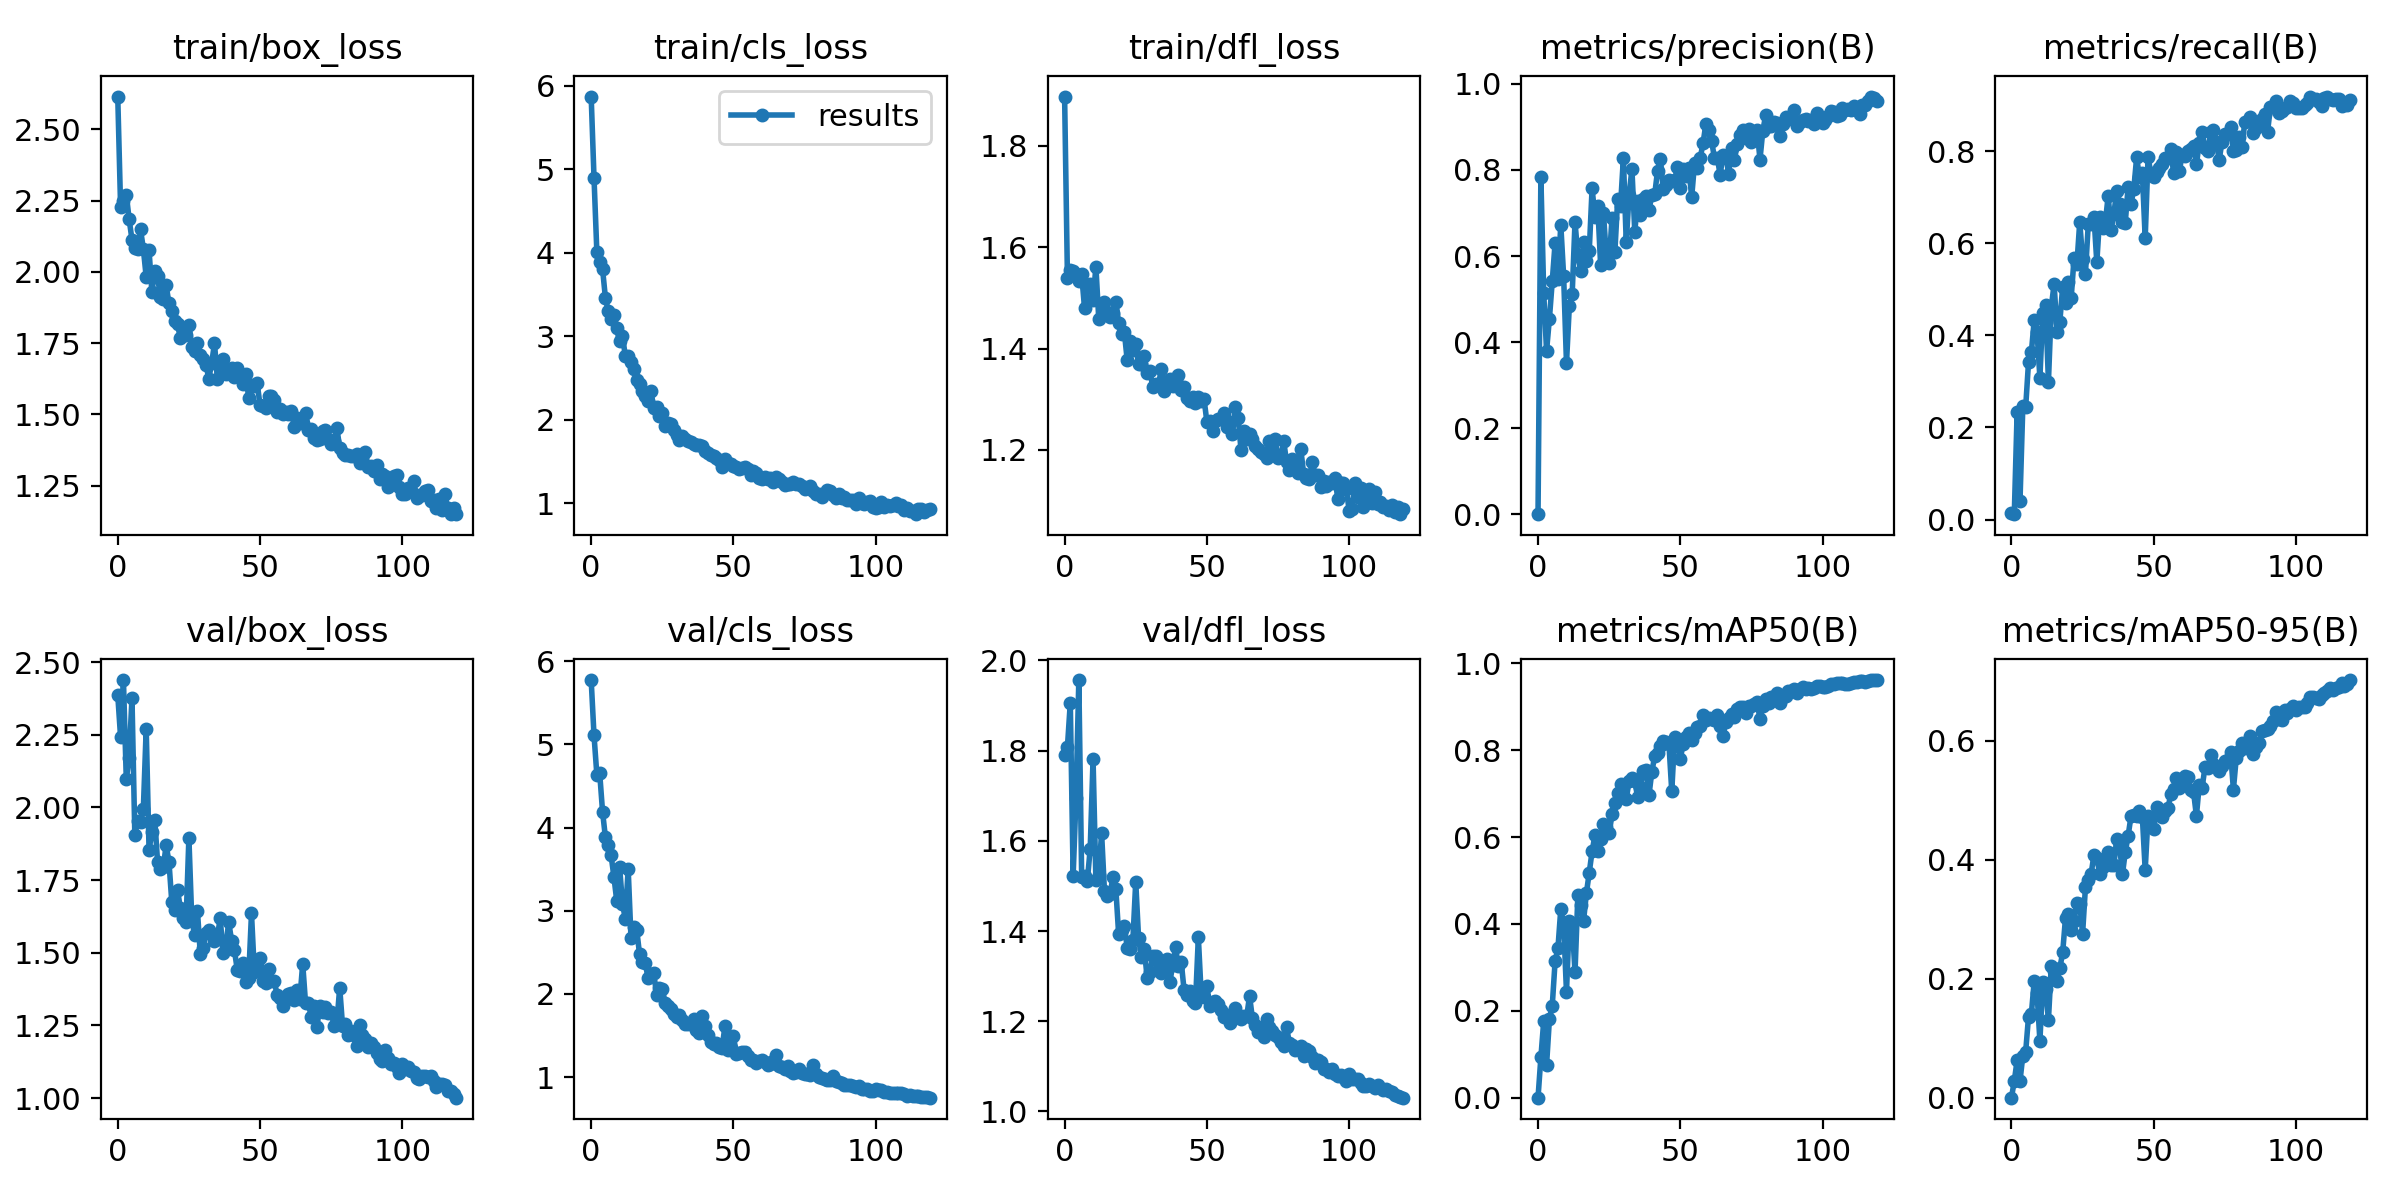

The file beside this chart, header and first rows:
epoch, train/box_loss, train/cls_loss, train/dfl_loss, metrics/precision(B), metrics/recall(B), metrics/mAP50(B), metrics/mAP50-95(B), val/box_loss, val/cls_loss, val/dfl_loss, lr/pg0, lr/pg1, lr/pg2
0, 2.615, 5.872, 1.897, 0.00014, 0.01318, 0.00016, 5e-05, 2.387, 5.775, 1.791, 0.07075, 0.00325, 0.00325
1, 2.227, 4.896, 1.539, 0.7836, 0.01158, 0.09264, 0.02806, 2.241, 5.108, 1.808, 0.0407, 0.006529, 0.006529
2, 2.249, 4.006, 1.554, 0.5138, 0.2345, 0.1762, 0.06306, 2.438, 4.634, 1.906, 0.01059, 0.009753, 0.009753
3, 2.271, 3.891, 1.554, 0.3798, 0.0392, 0.07546, 0.02777, 2.097, 4.653, 1.523, 0.009753, 0.009753, 0.009753
4, 2.185, 3.806, 1.546, 0.4545, 0.2461, 0.1804, 0.07077, 2.171, 4.191, 1.694, 0.009753, 0.009753, 0.009753
5, 2.113, 3.462, 1.533, 0.5413, 0.2441, 0.2119, 0.07724, 2.377, 3.885, 1.956, 0.00967, 0.00967, 0.00967
6, 2.083, 3.298, 1.546, 0.6307, 0.342, 0.314, 0.1362, 1.904, 3.793, 1.519, 0.009588, 0.009588, 0.009588
7, 2.079, 3.203, 1.48, 0.5462, 0.3636, 0.3441, 0.1412, 1.954, 3.667, 1.522, 0.009505, 0.009505, 0.009505
8, 2.149, 3.256, 1.521, 0.673, 0.4325, 0.4344, 0.1956, 1.95, 3.407, 1.512, 0.009423, 0.009423, 0.009423
9, 2.08, 3.095, 1.527, 0.5537, 0.4068, 0.3998, 0.1758, 1.996, 3.115, 1.583, 0.00934, 0.00934, 0.00934
10, 1.982, 2.942, 1.495, 0.3509, 0.3078, 0.2434, 0.09541, 2.272, 3.525, 1.782, 0.009258, 0.009258, 0.009258
11, 2.076, 3.002, 1.561, 0.4837, 0.4489, 0.4076, 0.1946, 1.854, 3.082, 1.512, 0.009175, 0.009175, 0.009175
12, 1.929, 2.766, 1.459, 0.5108, 0.4649, 0.4005, 0.1833, 1.914, 2.906, 1.525, 0.009092, 0.009092, 0.009092
13, 2.004, 2.76, 1.486, 0.6796, 0.2993, 0.2889, 0.131, 1.958, 3.508, 1.617, 0.00901, 0.00901, 0.00901
14, 1.984, 2.697, 1.491, 0.5993, 0.4618, 0.4662, 0.2218, 1.813, 2.669, 1.49, 0.008927, 0.008927, 0.008927
15, 1.911, 2.614, 1.472, 0.5653, 0.5118, 0.4442, 0.2129, 1.788, 2.811, 1.478, 0.008845, 0.008845, 0.008845
16, 1.905, 2.478, 1.462, 0.6324, 0.4074, 0.407, 0.1964, 1.794, 2.773, 1.482, 0.008762, 0.008762, 0.008762
17, 1.952, 2.431, 1.471, 0.5882, 0.429, 0.4708, 0.2176, 1.87, 2.479, 1.521, 0.00868, 0.00868, 0.00868
18, 1.89, 2.348, 1.493, 0.6117, 0.5055, 0.5181, 0.2441, 1.812, 2.386, 1.494, 0.008597, 0.008597, 0.008597
19, 1.861, 2.288, 1.45, 0.7574, 0.4713, 0.5671, 0.3024, 1.674, 2.371, 1.392, 0.008515, 0.008515, 0.008515
20, 1.827, 2.23, 1.429, 0.6915, 0.5153, 0.6038, 0.3094, 1.647, 2.194, 1.403, 0.008433, 0.008433, 0.008433
21, 1.819, 2.343, 1.432, 0.7152, 0.482, 0.5681, 0.281, 1.715, 2.235, 1.411, 0.00835, 0.00835, 0.00835
22, 1.767, 2.136, 1.377, 0.5787, 0.5676, 0.5964, 0.2977, 1.655, 2.25, 1.363, 0.008268, 0.008268, 0.008268
23, 1.795, 2.154, 1.414, 0.6993, 0.5542, 0.6301, 0.3273, 1.619, 1.993, 1.361, 0.008185, 0.008185, 0.008185
24, 1.779, 2.049, 1.397, 0.5995, 0.6464, 0.6221, 0.326, 1.605, 2.071, 1.38, 0.008103, 0.008103, 0.008103
25, 1.814, 2.083, 1.408, 0.5827, 0.5659, 0.6086, 0.2756, 1.896, 2.059, 1.509, 0.00802, 0.00802, 0.00802
26, 1.737, 1.92, 1.369, 0.6893, 0.5336, 0.652, 0.3537, 1.619, 1.892, 1.384, 0.007938, 0.007938, 0.007938
27, 1.722, 1.96, 1.369, 0.6092, 0.6424, 0.678, 0.3651, 1.56, 1.855, 1.342, 0.007855, 0.007855, 0.007855
28, 1.751, 1.945, 1.384, 0.7335, 0.6421, 0.7017, 0.3761, 1.645, 1.818, 1.361, 0.007772, 0.007772, 0.007772
29, 1.708, 1.875, 1.351, 0.717, 0.6575, 0.7229, 0.4084, 1.497, 1.76, 1.297, 0.00769, 0.00769, 0.00769
30, 1.696, 1.816, 1.355, 0.8276, 0.5585, 0.7189, 0.4031, 1.516, 1.721, 1.308, 0.007607, 0.007607, 0.007607
31, 1.675, 1.756, 1.324, 0.6322, 0.6578, 0.6876, 0.3763, 1.569, 1.742, 1.344, 0.007525, 0.007525, 0.007525
32, 1.625, 1.806, 1.331, 0.7425, 0.6331, 0.7286, 0.387, 1.579, 1.692, 1.345, 0.007443, 0.007443, 0.007443
33, 1.68, 1.767, 1.328, 0.802, 0.6461, 0.7356, 0.4013, 1.564, 1.633, 1.329, 0.00736, 0.00736, 0.00736
34, 1.749, 1.74, 1.36, 0.6567, 0.7032, 0.7287, 0.4129, 1.541, 1.643, 1.307, 0.007278, 0.007278, 0.007278
35, 1.625, 1.733, 1.317, 0.7278, 0.6287, 0.6922, 0.3908, 1.555, 1.65, 1.315, 0.007195, 0.007195, 0.007195
36, 1.681, 1.709, 1.327, 0.6957, 0.6642, 0.715, 0.3916, 1.619, 1.695, 1.339, 0.007112, 0.007112, 0.007112
37, 1.696, 1.694, 1.34, 0.7333, 0.714, 0.7523, 0.4345, 1.501, 1.563, 1.287, 0.00703, 0.00703, 0.00703
38, 1.643, 1.703, 1.327, 0.7385, 0.6854, 0.7535, 0.4245, 1.525, 1.529, 1.326, 0.006947, 0.006947, 0.006947
39, 1.658, 1.689, 1.337, 0.707, 0.6456, 0.697, 0.3753, 1.605, 1.73, 1.364, 0.006865, 0.006865, 0.006865
40, 1.661, 1.627, 1.348, 0.7419, 0.6449, 0.7502, 0.4129, 1.542, 1.611, 1.321, 0.006783, 0.006783, 0.006783
41, 1.633, 1.598, 1.318, 0.7431, 0.723, 0.786, 0.4399, 1.509, 1.504, 1.331, 0.0067, 0.0067, 0.0067
42, 1.664, 1.576, 1.325, 0.798, 0.6851, 0.794, 0.4728, 1.442, 1.423, 1.269, 0.006618, 0.006618, 0.006618
43, 1.639, 1.563, 1.303, 0.8258, 0.7181, 0.8088, 0.4752, 1.438, 1.401, 1.259, 0.006535, 0.006535, 0.006535
44, 1.608, 1.547, 1.297, 0.7549, 0.7866, 0.8204, 0.4737, 1.464, 1.414, 1.267, 0.006452, 0.006452, 0.006452
45, 1.641, 1.522, 1.304, 0.7642, 0.7433, 0.8178, 0.4811, 1.401, 1.366, 1.245, 0.00637, 0.00637, 0.00637
46, 1.558, 1.437, 1.293, 0.7776, 0.753, 0.815, 0.4723, 1.415, 1.353, 1.241, 0.006287, 0.006287, 0.006287
47, 1.603, 1.527, 1.303, 0.7752, 0.6104, 0.7052, 0.3825, 1.635, 1.61, 1.386, 0.006205, 0.006205, 0.006205
48, 1.599, 1.486, 1.297, 0.7768, 0.7865, 0.8303, 0.4732, 1.434, 1.327, 1.259, 0.006123, 0.006123, 0.006123
49, 1.61, 1.473, 1.301, 0.8066, 0.7523, 0.8236, 0.4698, 1.464, 1.347, 1.255, 0.00604, 0.00604, 0.00604
50, 1.532, 1.442, 1.256, 0.7582, 0.7446, 0.7797, 0.4521, 1.482, 1.493, 1.277, 0.005958, 0.005958, 0.005958
51, 1.53, 1.435, 1.257, 0.8031, 0.7539, 0.815, 0.4878, 1.402, 1.284, 1.234, 0.005875, 0.005875, 0.005875
52, 1.523, 1.409, 1.238, 0.7869, 0.7643, 0.8301, 0.4829, 1.397, 1.288, 1.244, 0.005792, 0.005792, 0.005792
53, 1.566, 1.427, 1.257, 0.8049, 0.7724, 0.8395, 0.4709, 1.445, 1.302, 1.245, 0.00571, 0.00571, 0.00571
54, 1.566, 1.43, 1.261, 0.7369, 0.7846, 0.8227, 0.4823, 1.403, 1.308, 1.238, 0.005627, 0.005627, 0.005627
55, 1.549, 1.411, 1.262, 0.8156, 0.786, 0.84, 0.4861, 1.403, 1.253, 1.226, 0.005545, 0.005545, 0.005545
56, 1.508, 1.342, 1.273, 0.8056, 0.8037, 0.853, 0.5107, 1.355, 1.212, 1.21, 0.005463, 0.005463, 0.005463
57, 1.52, 1.381, 1.246, 0.8279, 0.7516, 0.8558, 0.5183, 1.344, 1.207, 1.213, 0.00538, 0.00538, 0.00538
58, 1.502, 1.367, 1.255, 0.8627, 0.7975, 0.8802, 0.5379, 1.316, 1.169, 1.196, 0.005298, 0.005298, 0.005298
59, 1.507, 1.299, 1.231, 0.9072, 0.7576, 0.8705, 0.5207, 1.346, 1.196, 1.205, 0.005215, 0.005215, 0.005215
... 60 more rows
